The GitHub repository tinolinton/Thesis_Projects contains a labelled image folder "Firearms_Detection_Dataset" with 2 categories: peaceful - no weapon, weaponized - weapon present. Examples follow, each with its label.

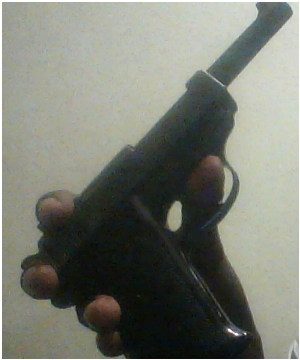
Label: weaponized - weapon present

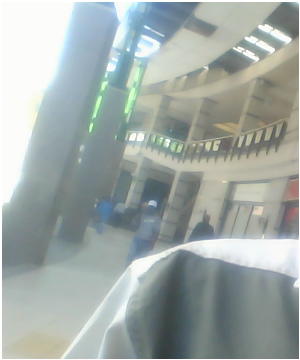
Label: peaceful - no weapon

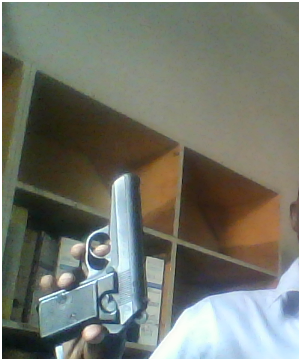
Label: weaponized - weapon present

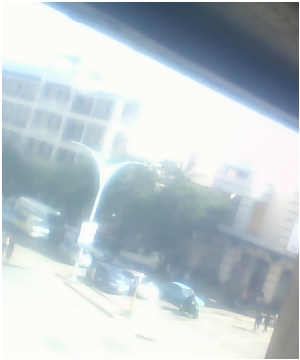
Label: peaceful - no weapon

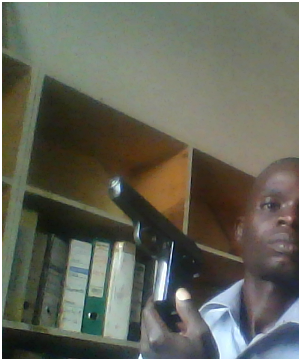
Label: weaponized - weapon present

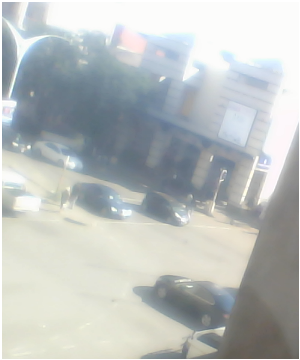
Label: peaceful - no weapon
